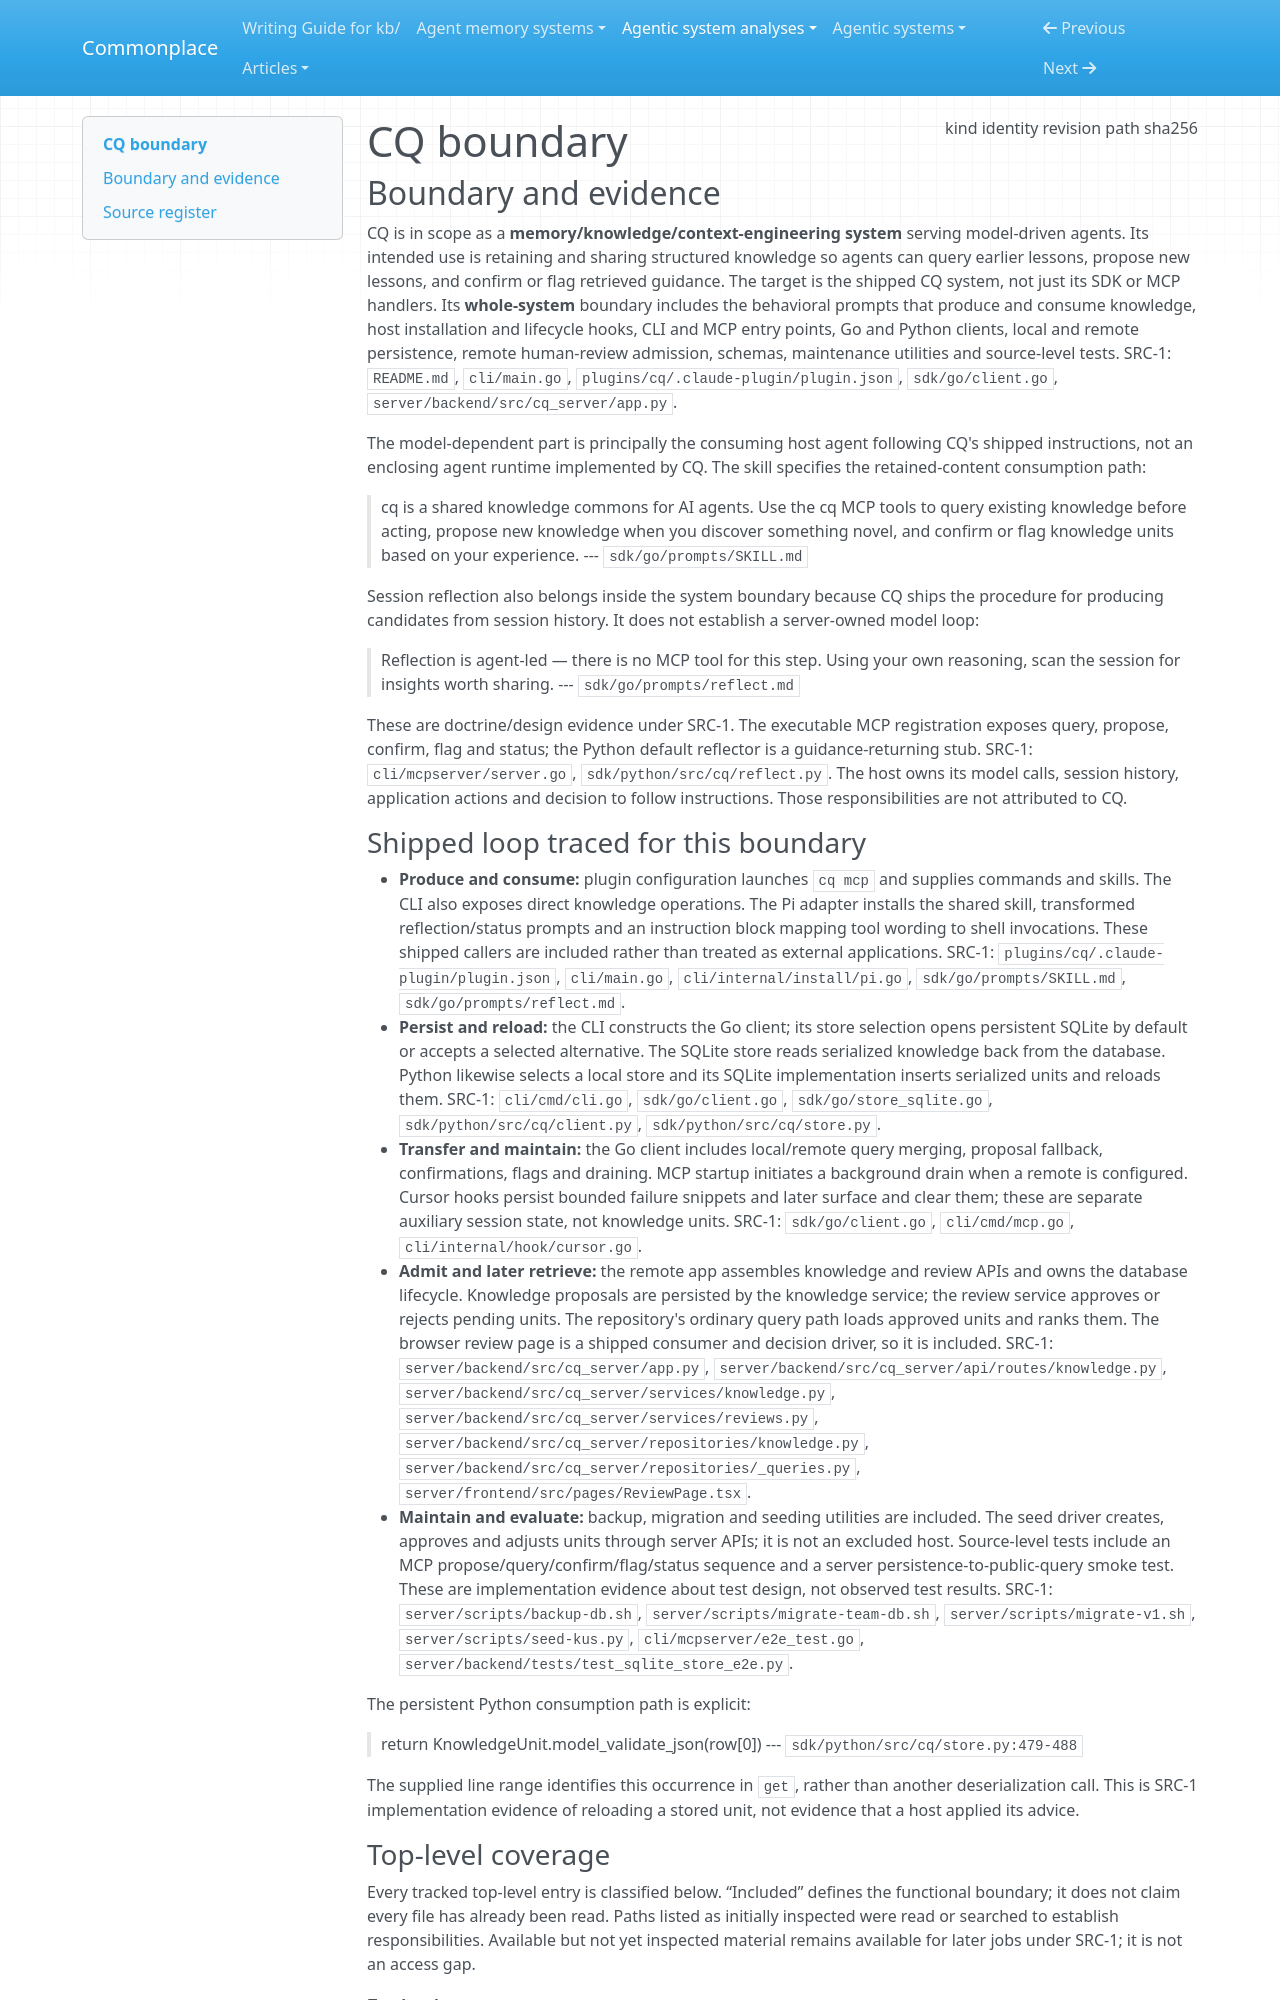

repository: zby/commonplace · page: agentic-system-analyses/retained/cq/boundary/index.html · generator: mkdocs

---
type: agentic-system-analyses/types/agentic-system-boundary.md
description: "CQ's shipped agent knowledge-sharing system at commit 5765494a3840e5f5a7223c42101f41e85cb9d898, including prompts, clients, stores, remote admission and review."
run-id: AAS-2026-10-14-cq-8fb3dc41c334-01
result-disposition: complete
target-class: memory/knowledge/context-engineering system
boundary-kind: whole-system
reviewed-boundary: "5765494a3840e5f5a7223c42101f41e85cb9d898"
analysis-cutoff: "2026-10-14"
evidence-tier: code-grounded
source:
  kind: git
  identity: https://github.com/mozilla-ai/cq
  revision: "5765494a3840e5f5a7223c42101f41e85cb9d898"
  path: /home/zby/llm/commonplace/.commonplace/worktrees/cq-8fb3dc41c334/related-systems/mozilla-ai--cq
  sha256: null
---

# CQ boundary

## Boundary and evidence

CQ is in scope as a **memory/knowledge/context-engineering system** serving model-driven agents. Its intended use is retaining and sharing structured knowledge so agents can query earlier lessons, propose new lessons, and confirm or flag retrieved guidance. The target is the shipped CQ system, not just its SDK or MCP handlers. Its **whole-system** boundary includes the behavioral prompts that produce and consume knowledge, host installation and lifecycle hooks, CLI and MCP entry points, Go and Python clients, local and remote persistence, remote human-review admission, schemas, maintenance utilities and source-level tests. SRC-1: `README.md`, `cli/main.go`, `plugins/cq/.claude-plugin/plugin.json`, `sdk/go/client.go`, `server/backend/src/cq_server/app.py`.

The model-dependent part is principally the consuming host agent following CQ's shipped instructions, not an enclosing agent runtime implemented by CQ. The skill specifies the retained-content consumption path:

> cq is a shared knowledge commons for AI agents. Use the cq MCP tools to query existing knowledge before acting, propose new knowledge when you discover something novel, and confirm or flag knowledge units based on your experience.
> --- `sdk/go/prompts/SKILL.md`

Session reflection also belongs inside the system boundary because CQ ships the procedure for producing candidates from session history. It does not establish a server-owned model loop:

> Reflection is agent-led — there is no MCP tool for this step. Using your own reasoning, scan the session for insights worth sharing.
> --- `sdk/go/prompts/reflect.md`

These are doctrine/design evidence under SRC-1. The executable MCP registration exposes query, propose, confirm, flag and status; the Python default reflector is a guidance-returning stub. SRC-1: `cli/mcpserver/server.go`, `sdk/python/src/cq/reflect.py`. The host owns its model calls, session history, application actions and decision to follow instructions. Those responsibilities are not attributed to CQ.
